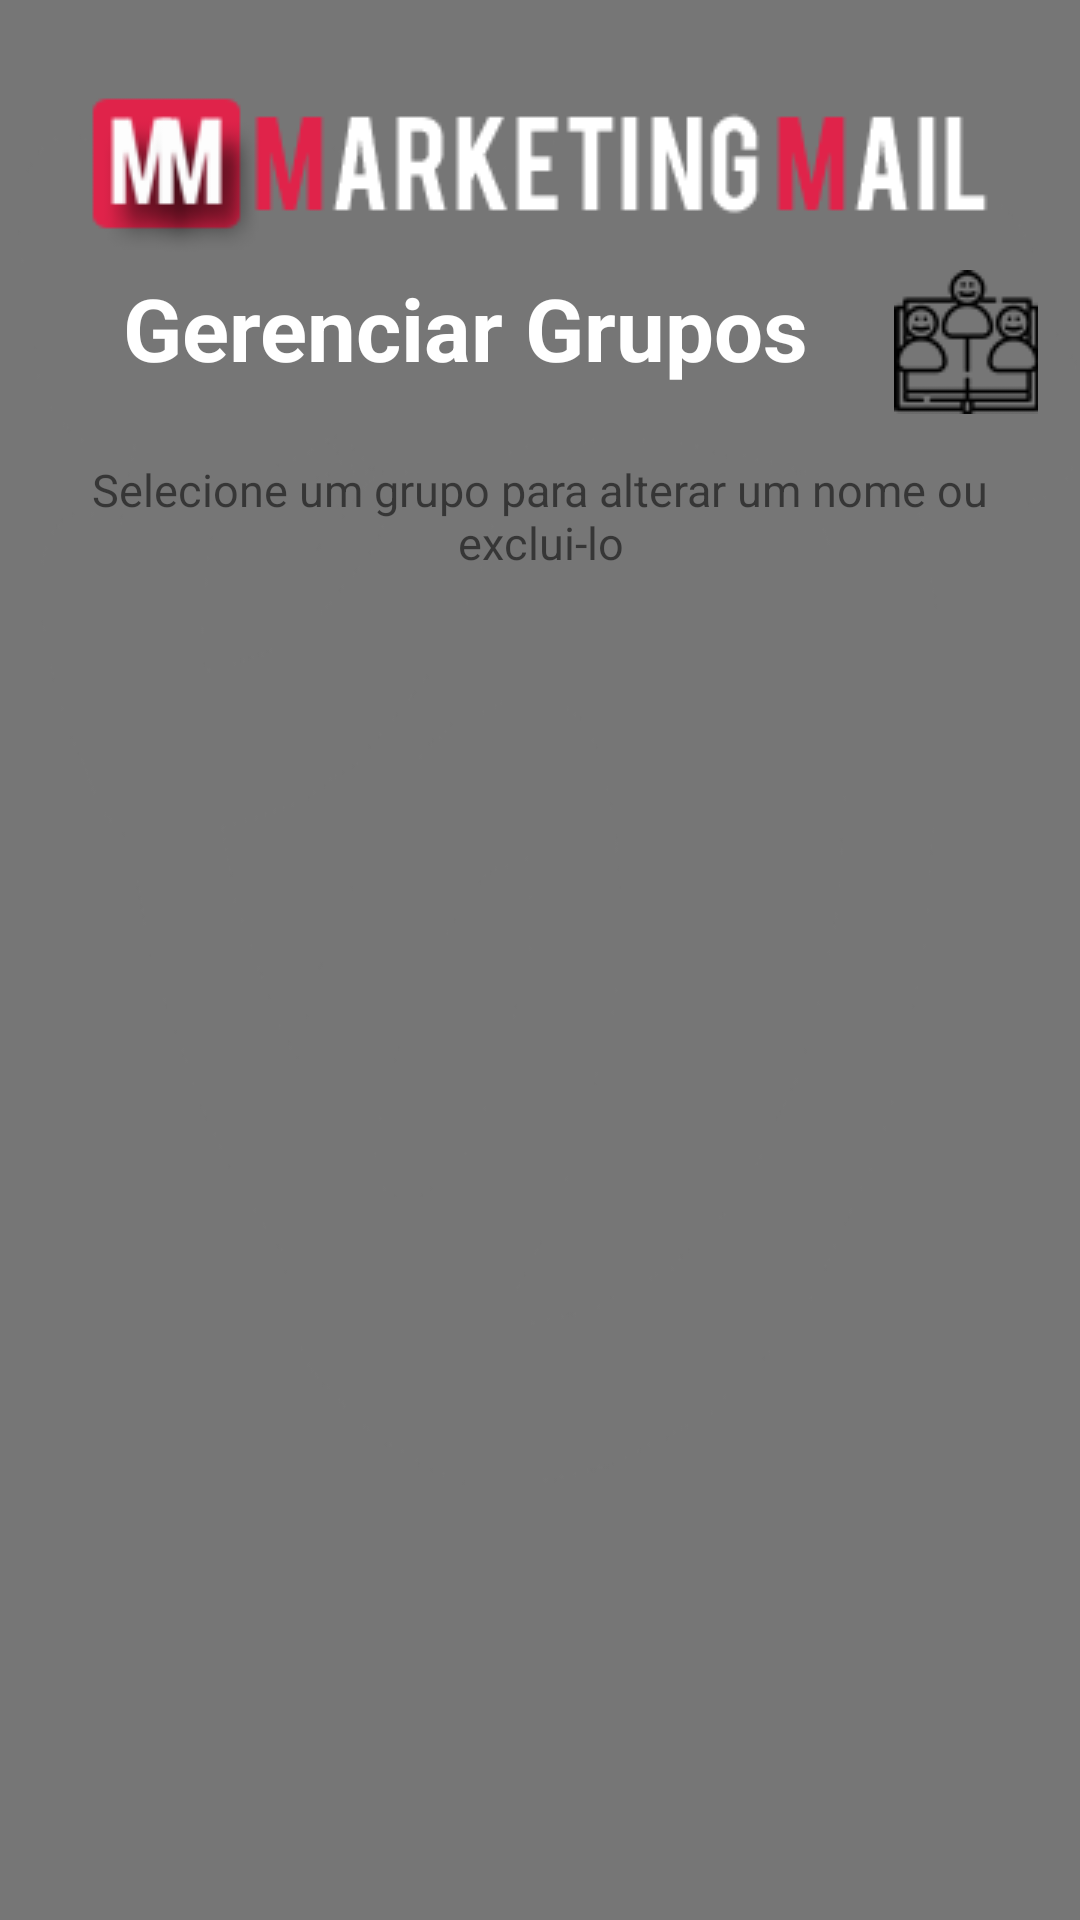

Layout XML and referenced resources for this Android screen:
<!-- AndroidManifest.xml: application theme AppTheme -->
<!-- res/layout/activity_tela_consultar_grupos.xml -->
<?xml version="1.0" encoding="utf-8"?>
 <LinearLayout xmlns:android="http://schemas.android.com/apk/res/android"
    xmlns:app="http://schemas.android.com/apk/res-auto"
    xmlns:tools="http://schemas.android.com/tools"
    android:layout_width="match_parent"
    android:layout_height="match_parent"
    tools:context=".TelaConsultarGrupos"
    android:orientation="vertical"
    android:background="@drawable/fundo1"
    android:padding="12dp"
    >




    <ImageView
        android:layout_width="match_parent"
        android:layout_height="wrap_content"
        android:src="@drawable/logo3"
        android:layout_marginTop="10dp"/>



    <TextView

        android:layout_width="match_parent"
        android:layout_height="wrap_content"

        android:paddingEnd="2dp"

        android:layout_marginTop="2dp"
        android:layout_marginBottom="15dp"
        android:text="@string/str_gerenciargrupo"
        android:textAlignment="center"
        android:textColor="@color/cor_texto"
        android:textSize="29sp"
        android:drawableEnd="@drawable/iconegerenciarcontato"
        android:textStyle="bold" />
    <TextView
        android:layout_width="match_parent"
        android:layout_height="wrap_content"
        android:text="@string/str_selecionargrupo"
        android:textAlignment="center"
        android:textSize="15sp"
        android:layout_marginBottom="8dp"
        />


    <LinearLayout
        android:layout_width="wrap_content"
        android:layout_height="match_parent">


        <ListView
            android:id="@+id/listview"
            android:layout_width="match_parent"
            android:layout_height="wrap_content"


            android:layout_alignParentStart="true" />

    </LinearLayout>






</LinearLayout>
<!-- resources referenced by this layout -->
<resources>
  <color name="cor_texto">#ffffff</color>
  <!-- drawable fundo1: png bitmap (drawable, 5409 bytes) -->
  <!-- drawable iconegerenciarcontato: png bitmap (drawable, 1916 bytes) -->
  <!-- drawable logo3: png bitmap (drawable, 5143 bytes) -->
  <string name="str_gerenciargrupo">Gerenciar Grupos</string>
  <string name="str_selecionargrupo">Selecione um grupo para alterar um nome ou exclui-lo</string>
  <style name="AppTheme" parent="Theme.AppCompat.DayNight.NoActionBar">
          
          <item name="colorPrimary">@color/colorPrimary</item>
          <item name="colorPrimaryDark">@color/colorPrimaryDark</item>
          <item name="colorAccent">@color/colorAccent</item>
      </style>
  <color name="colorPrimary">#000</color>
  <color name="colorPrimaryDark">#000</color>
  <color name="colorAccent">#ce3e53</color>
</resources>
